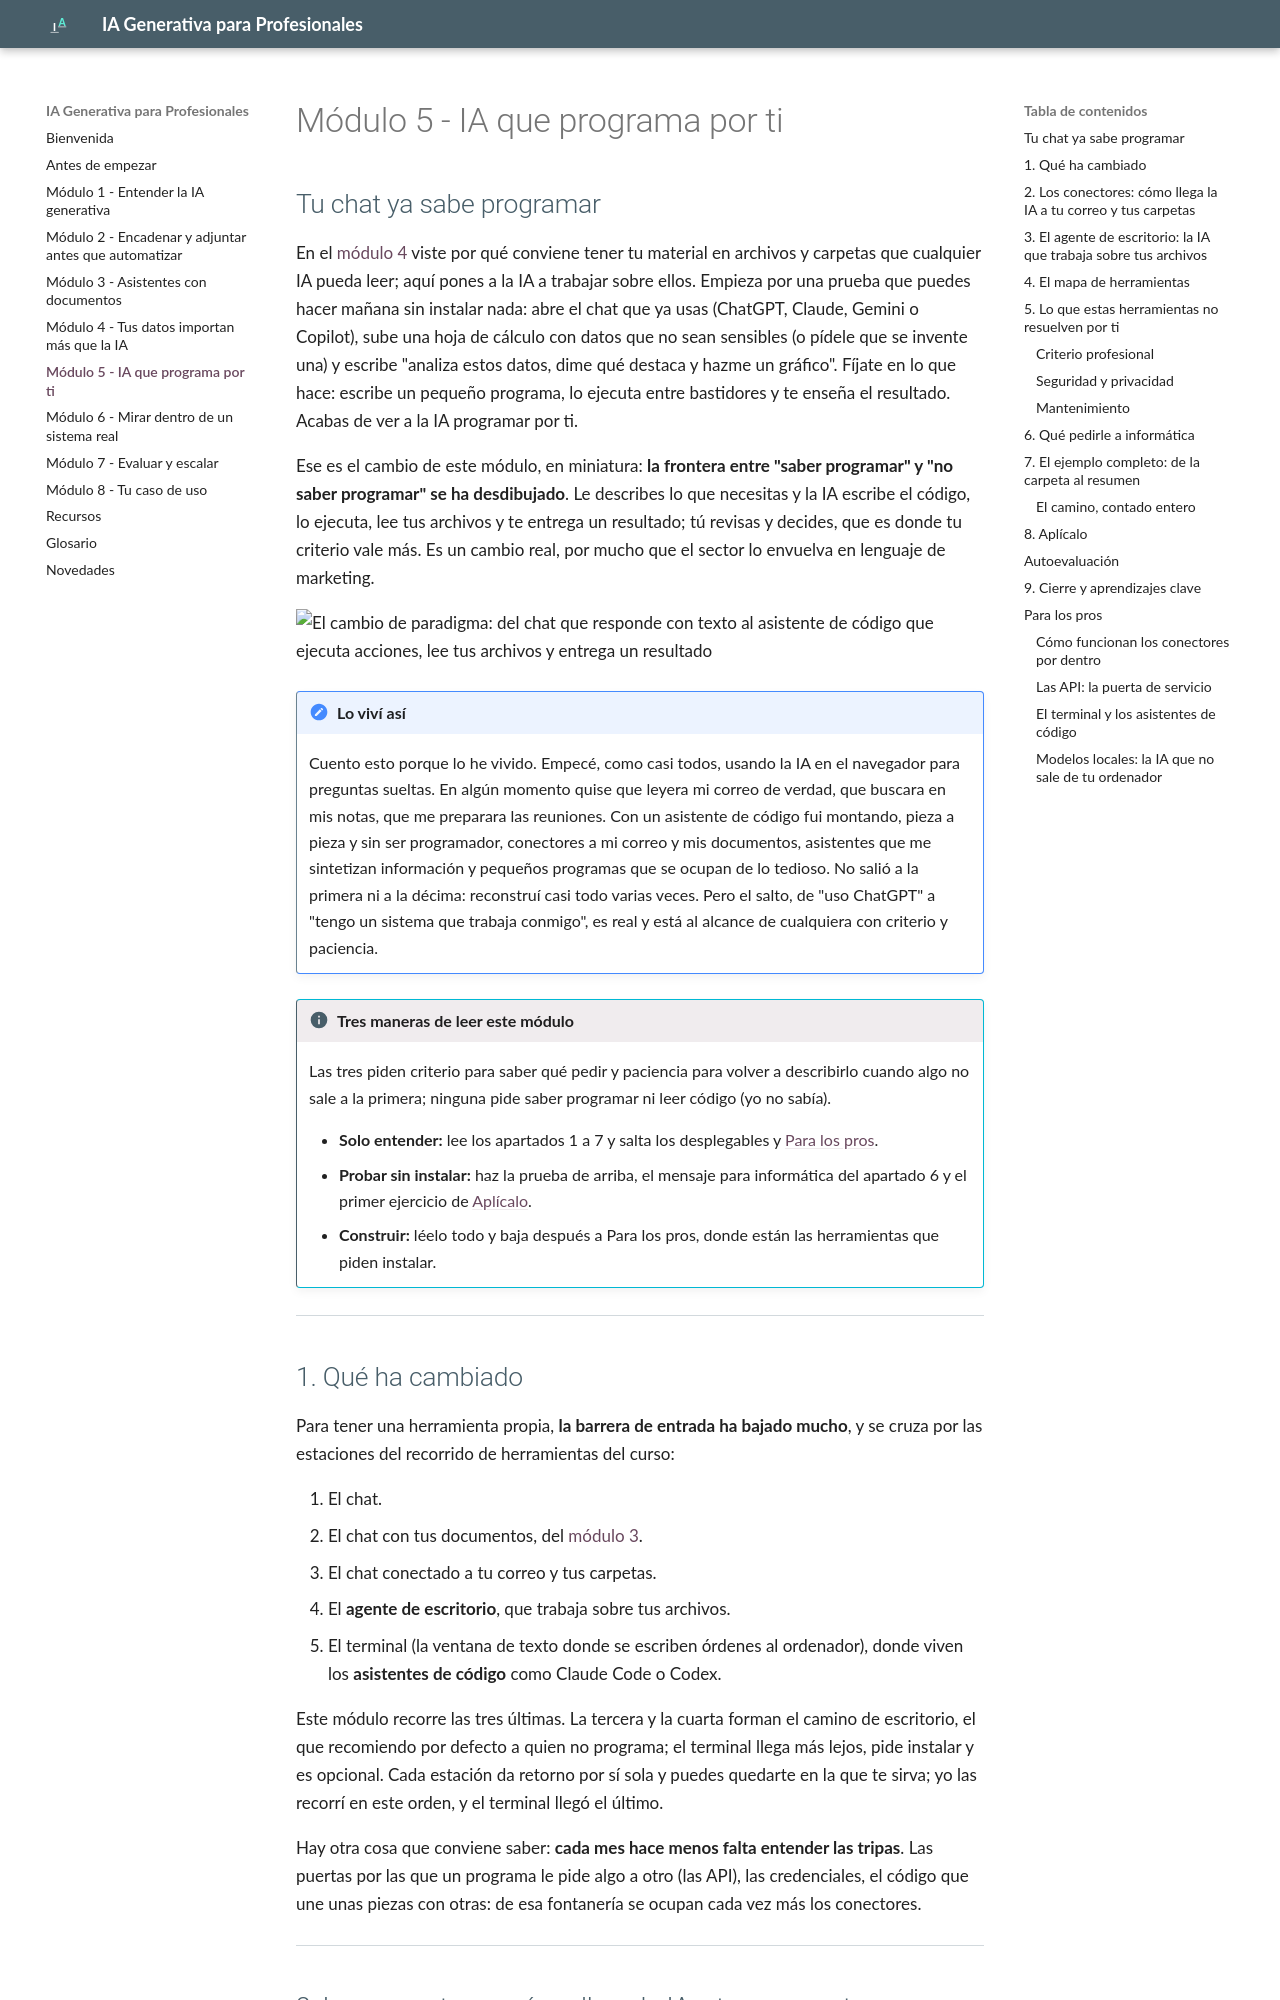

repository: jcordovilla/curso-ia-generativa-profesionales · page: modulo-5-ia-que-programa/index.html · generator: mkdocs

---
date: "2026-06-16"
title: "Módulo 5 - IA que programa por ti"
tags:
  - lang/es
  - type/course
  - topic/ai
  - topic/automation
usefulness: 0.9
links_woven: true
description: "Conectores, agente de escritorio y asistentes de código: cómo la IA llega a tu correo y tus carpetas sin que sepas programar."
---

# Módulo 5 - IA que programa por ti

## Tu chat ya sabe programar

En el [módulo 4](modulo-4-tus-datos-importan-mas.md) viste por qué conviene tener tu material en archivos y carpetas que cualquier IA pueda leer; aquí pones a la IA a trabajar sobre ellos. Empieza por una prueba que puedes hacer mañana sin instalar nada: abre el chat que ya usas (ChatGPT, Claude, Gemini o Copilot), sube una hoja de cálculo con datos que no sean sensibles (o pídele que se invente una) y escribe "analiza estos datos, dime qué destaca y hazme un gráfico". Fíjate en lo que hace: escribe un pequeño programa, lo ejecuta entre bastidores y te enseña el resultado. Acabas de ver a la IA programar por ti.

Ese es el cambio de este módulo, en miniatura: **la frontera entre "saber programar" y "no saber programar" se ha desdibujado**. Le describes lo que necesitas y la IA escribe el código, lo ejecuta, lee tus archivos y te entrega un resultado; tú revisas y decides, que es donde tu criterio vale más. Es un cambio real, por mucho que el sector lo envuelva en lenguaje de marketing.

![El cambio de paradigma: del chat que responde con texto al asistente de código que ejecuta acciones, lee tus archivos y entrega un resultado](assets/cambio-de-paradigma.svg)

> [!note] Lo viví así
> Cuento esto porque lo he vivido. Empecé, como casi todos, usando la IA en el navegador para preguntas sueltas. En algún momento quise que leyera mi correo de verdad, que buscara en mis notas, que me preparara las reuniones. Con un asistente de código fui montando, pieza a pieza y sin ser programador, conectores a mi correo y mis documentos, asistentes que me sintetizan información y pequeños programas que se ocupan de lo tedioso. No salió a la primera ni a la décima: reconstruí casi todo varias veces. Pero el salto, de "uso ChatGPT" a "tengo un sistema que trabaja conmigo", es real y está al alcance de cualquiera con criterio y paciencia.

> [!info] Tres maneras de leer este módulo
> Las tres piden criterio para saber qué pedir y paciencia para volver a describirlo cuando algo no sale a la primera; ninguna pide saber programar ni leer código (yo no sabía).
>
> - **Solo entender:** lee los apartados 1 a 7 y salta los desplegables y [Para los pros](#para-los-pros).
> - **Probar sin instalar:** haz la prueba de arriba, el mensaje para informática del apartado 6 y el primer ejercicio de [Aplícalo](#8-aplicalo).
> - **Construir:** léelo todo y baja después a Para los pros, donde están las herramientas que piden instalar.

---

## 1. Qué ha cambiado

Para tener una herramienta propia, **la barrera de entrada ha bajado mucho**, y se cruza por las estaciones del recorrido de herramientas del curso:

1. El chat.
2. El chat con tus documentos, del [módulo 3](modulo-3-asistentes-con-documentos.md).
3. El chat conectado a tu correo y tus carpetas.
4. El **agente de escritorio**, que trabaja sobre tus archivos.
5. El terminal (la ventana de texto donde se escriben órdenes al ordenador), donde viven los **asistentes de código** como Claude Code o Codex.

Este módulo recorre las tres últimas. La tercera y la cuarta forman el camino de escritorio, el que recomiendo por defecto a quien no programa; el terminal llega más lejos, pide instalar y es opcional. Cada estación da retorno por sí sola y puedes quedarte en la que te sirva; yo las recorrí en este orden, y el terminal llegó el último.

Hay otra cosa que conviene saber: **cada mes hace menos falta entender las tripas**. Las puertas por las que un programa le pide algo a otro (las API), las credenciales, el código que une unas piezas con otras: de esa fontanería se ocupan cada vez más los conectores.

---
